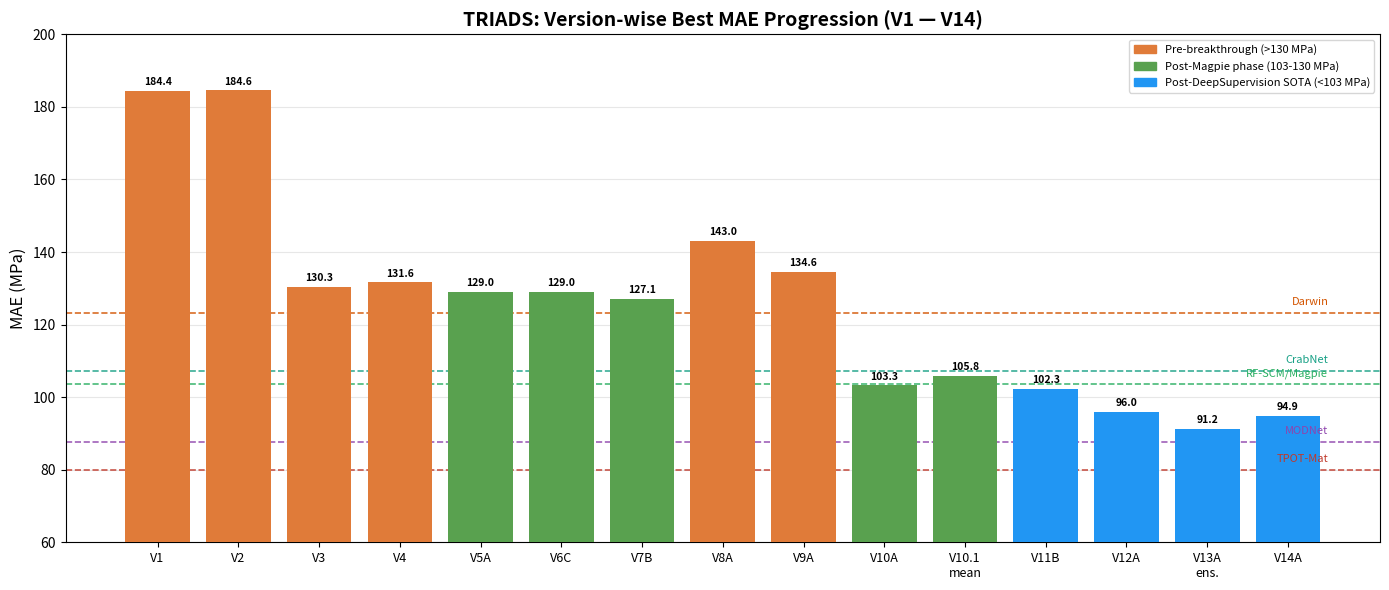

Here is the Python script that generated this plot: (Note: this script raises an exception after producing the figure.)

import json, os
import matplotlib
matplotlib.use('Agg')
import matplotlib.pyplot as plt
import matplotlib.patches as mpatches
import numpy as np

imgs_dir = r'e:\Coding\TRM Material Science\matbench_steels\Research\Images'

# ============================================================
# FIGURE 1: Version progression MAE
# ============================================================
versions = ['V1','V2','V3','V4','V5A','V6C','V7B','V8A','V9A','V10A','V10.1\nmean','V11B','V12A','V13A\nens.','V14A']
maes     = [184.38, 184.57, 130.33, 131.63, 128.98, 129.04, 127.08, 143.03, 134.59, 103.28, 105.85, 102.30, 95.99, 91.20, 94.94]
colors = []
for m in maes:
    if m > 130: colors.append('#e07b39')
    elif m > 103: colors.append('#59a14f')
    else: colors.append('#2196F3')

baselines = {'TPOT-Mat': 79.95, 'MODNet': 87.76, 'RF-SCM/Magpie': 103.51, 'CrabNet': 107.31, 'Darwin': 123.29}
bline_colors = {'TPOT-Mat':'#c0392b','MODNet':'#8e44ad','RF-SCM/Magpie':'#27ae60','CrabNet':'#16a085','Darwin':'#d35400'}

fig, ax = plt.subplots(figsize=(14, 6))
x = np.arange(len(versions))
bars = ax.bar(x, maes, color=colors, zorder=3)

for bl, val in baselines.items():
    ax.axhline(val, linestyle='--', linewidth=1.2, color=bline_colors[bl], alpha=0.85, zorder=2)
    ax.text(len(versions)-0.5, val+1.5, bl, fontsize=8, color=bline_colors[bl], ha='right', va='bottom')

for bar, mae in zip(bars, maes):
    ax.text(bar.get_x()+bar.get_width()/2, bar.get_height()+1, f'{mae:.1f}', ha='center', va='bottom', fontsize=7.5, fontweight='bold')

ax.set_xticks(x)
ax.set_xticklabels(versions, fontsize=9)
ax.set_ylabel('MAE (MPa)', fontsize=12)
ax.set_title('TRIADS: Version-wise Best MAE Progression (V1 — V14)', fontsize=14, fontweight='bold')
ax.set_ylim(60, 200)
ax.grid(axis='y', alpha=0.3, zorder=0)

patch_pre = mpatches.Patch(color='#e07b39', label='Pre-breakthrough (>130 MPa)')
patch_mid = mpatches.Patch(color='#59a14f', label='Post-Magpie phase (103-130 MPa)')
patch_sota = mpatches.Patch(color='#2196F3', label='Post-DeepSupervision SOTA (<103 MPa)')
ax.legend(handles=[patch_pre, patch_mid, patch_sota], fontsize=8, loc='upper right')

plt.tight_layout()
plt.savefig(os.path.join(imgs_dir, 'version_progression_mae.png'), dpi=150, bbox_inches='tight')
plt.close()
print('version_progression_mae.png done')

# ============================================================
# FIGURE 2: Fold heatmap for key models
# ============================================================
models = ['V7B\n(16s,noDS)', 'V9A\n(20s,noDS)', 'V10A\n(20s,DS)', 'V11B\n(scaled+DS)', 'V12A\n(exp+DS)', 'V13A\n(ens.)', 'V14A\n(mega)']
fold_data = np.array([
    [124.56, 153.03, 104.59, 143.42, 109.78],
    [116.32, 146.07, 142.55, 136.70, 131.31],
    [118.67,  95.32,  91.57, 112.65,  98.23],
    [118.82, 101.79,  95.60,  99.82,  95.48],
    [114.71,  82.75,  97.48,  94.07,  90.95],
    [114.32,  81.46,  80.55,  90.49,  89.18],
    [122.25,  82.77,  85.37,  94.27,  90.04],
])
means = fold_data.mean(axis=1)

fig, (ax1, ax2) = plt.subplots(1, 2, figsize=(14, 5), gridspec_kw={'width_ratios':[3,1]})

im = ax1.imshow(fold_data, cmap='RdYlGn_r', vmin=75, vmax=175, aspect='auto')
ax1.set_xticks(range(5))
ax1.set_xticklabels([f'Fold {i+1}' for i in range(5)], fontsize=10)
ax1.set_yticks(range(len(models)))
ax1.set_yticklabels(models, fontsize=9)
ax1.set_title('Per-Fold MAE Heatmap (MPa) — Key TRIADS Models', fontsize=12, fontweight='bold')
for i in range(len(models)):
    for j in range(5):
        val = fold_data[i,j]
        col = 'white' if val > 140 else 'black'
        ax1.text(j, i, f'{val:.1f}', ha='center', va='center', fontsize=8, color=col, fontweight='bold')
plt.colorbar(im, ax=ax1, label='MAE (MPa)')

colors_bar = ['#e07b39' if m > 130 else '#59a14f' if m > 103 else '#2196F3' for m in means[::-1]]
ax2.barh(range(len(models)), means[::-1], color=colors_bar)
ax2.set_yticks(range(len(models)))
ax2.set_yticklabels(models[::-1], fontsize=9)
ax2.set_xlabel('Mean MAE (MPa)', fontsize=10)
ax2.set_title('Mean MAE', fontsize=11, fontweight='bold')
ax2.axvline(103.51, linestyle='--', color='#27ae60', linewidth=1.2, label='RF-SCM')
ax2.axvline(87.76, linestyle='--', color='#8e44ad', linewidth=1.2, label='MODNet')
ax2.legend(fontsize=8)
for i, m in enumerate(means[::-1]):
    ax2.text(m+0.5, i, f'{m:.1f}', va='center', fontsize=8, fontweight='bold')

plt.tight_layout()
plt.savefig(os.path.join(imgs_dir, 'fold_heatmap_key_models.png'), dpi=150, bbox_inches='tight')
plt.close()
print('fold_heatmap_key_models.png done')

# ============================================================
# FIGURE 3: V10 convergence + halting stats
# ============================================================
conv = [1306.01, 1191.57, 1077.12, 962.67, 848.22, 733.77, 619.33, 504.90, 391.67, 293.57, 220.94, 177.79, 150.90, 129.97, 117.02, 114.53, 111.84, 108.00, 104.88, 103.29]
steps = list(range(1, 21))

halt_folds = {
    'Fold 1': (20.0, 0.0),
    'Fold 2': (15.94, 82.5),
    'Fold 3': (14.50, 95.2),
    'Fold 4': (14.94, 90.3),
    'Fold 5': (14.48, 91.9),
}

fig, (ax1, ax2) = plt.subplots(1, 2, figsize=(13, 5))

ax1.plot(steps, conv, 'o-', color='#2196F3', linewidth=2.5, markersize=6, label='V10A Fixed-20 DS')
ax1.axhline(103.51, linestyle='--', color='#27ae60', linewidth=1.5, label='RF-SCM/Magpie (103.51)')
ax1.axhline(107.31, linestyle='--', color='#16a085', linewidth=1.5, label='CrabNet (107.31)')
ax1.axhline(123.29, linestyle='--', color='#d35400', linewidth=1.5, label='Darwin (123.29)')
ax1.set_xlabel('Recursion Step', fontsize=12)
ax1.set_ylabel('Aggregate MAE (MPa)', fontsize=12)
ax1.set_title('V10A Deep-Supervised Convergence\nacross 20 Recursion Steps', fontsize=11, fontweight='bold')
ax1.legend(fontsize=8)
ax1.grid(alpha=0.3)

fold_names = list(halt_folds.keys())
avg_steps = [v[0] for v in halt_folds.values()]
pct_early = [v[1] for v in halt_folds.values()]

x2 = np.arange(len(fold_names))
w = 0.35
b1 = ax2.bar(x2 - w/2, avg_steps, w, label='Avg halt step', color='#2196F3', alpha=0.8)
ax3 = ax2.twinx()
b2 = ax3.bar(x2 + w/2, pct_early, w, label='% early halt', color='#FF9800', alpha=0.8)
ax2.axhline(16, linestyle='--', color='gray', linewidth=1, label='V7B depth (16)')
ax2.set_xticks(x2)
ax2.set_xticklabels(fold_names, fontsize=9)
ax2.set_ylabel('Avg Halt Step', fontsize=11)
ax3.set_ylabel('% Samples Halted Early', fontsize=11)
ax2.set_title('V10B Adaptive Halting\nBehavior by Fold', fontsize=11, fontweight='bold')
ax2.legend(fontsize=8, loc='upper left')
ax2.grid(axis='y', alpha=0.3)

plt.tight_layout()
plt.savefig(os.path.join(imgs_dir, 'v10_halting_stats.png'), dpi=150, bbox_inches='tight')
plt.close()
print('v10_halting_stats.png done')

# ============================================================
# FIGURE 4: V13 per-seed variance
# ============================================================
seeds = ['Seed 42', 'Seed 123', 'Seed 7', 'Seed 0', 'Seed 99']
per_seed_v13a = [98.72, 96.77, 98.76, 102.55, 102.11]
ensemble_mae = 91.20

fig, ax = plt.subplots(figsize=(10, 5))
x4 = np.arange(len(seeds))
bars4 = ax.bar(x4, per_seed_v13a, color='#4e79a7', alpha=0.85, width=0.55, label='Single-seed MAE')
ax.axhline(ensemble_mae, linestyle='-', color='#c0392b', linewidth=2.5, label=f'5-Seed Ensemble = {ensemble_mae} MPa')
ax.axhline(95.99, linestyle='--', color='#27ae60', linewidth=1.5, label='V12A Best Single (95.99)')
ax.axhline(87.76, linestyle='--', color='#8e44ad', linewidth=1.5, label='MODNet (87.76)')
ax.set_xticks(x4)
ax.set_xticklabels(seeds, fontsize=11)
ax.set_ylabel('MAE (MPa)', fontsize=12)
ax.set_title('V13A: Per-Seed MAE vs 5-Seed Ensemble\nVariance Reduction = 5.57 MPa', fontsize=12, fontweight='bold')
for bar, val in zip(bars4, per_seed_v13a):
    ax.text(bar.get_x()+bar.get_width()/2, bar.get_height()+0.3, f'{val:.2f}', ha='center', va='bottom', fontsize=10, fontweight='bold')
ax.set_ylim(80, 110)
ax.legend(fontsize=9, loc='upper right')
ax.grid(axis='y', alpha=0.3)
plt.tight_layout()
plt.savefig(os.path.join(imgs_dir, 'v13_seed_variance.png'), dpi=150, bbox_inches='tight')
plt.close()
print('v13_seed_variance.png done')

# ============================================================
# FIGURE 5: V1 MLP recursion convergence
# ============================================================
mlp_conv = [1403.69, 1362.70, 1293.91, 1205.98, 1110.42, 1012.79, 914.53, 816.01, 717.35, 618.60, 524.07, 433.27, 346.30, 269.35, 208.13, 184.38]
trans_conv = [583.93, 583.63, 583.57, 583.56, 583.55, 583.55, 583.55, 583.55, 583.55, 583.55, 583.55, 583.55, 583.55, 583.55, 583.55, 583.55]
steps16 = list(range(1, 17))

fig, ax = plt.subplots(figsize=(9, 5))
ax.plot(steps16, mlp_conv, 'o-', color='#2196F3', linewidth=2.5, markersize=7, label='MLP-TRM-100K-h64 (Best MLP)')
ax.plot(steps16, trans_conv, 's--', color='#e74c3c', linewidth=2, markersize=6, label='Trans-TRM-h128 (all 3 configs identical)')
ax.axhline(229.74, linestyle=':', color='gray', linewidth=1.5, label='Dummy baseline (229.7)')
ax.set_xlabel('Recursion Step', fontsize=12)
ax.set_ylabel('Mean MAE (MPa)', fontsize=12)
ax.set_title('V1: Recursive Convergence — Each Step Refines the Prediction\n(Direct Empirical Evidence for the TRM Mechanism)', fontsize=11, fontweight='bold')
ax.legend(fontsize=10)
ax.grid(alpha=0.3)
plt.tight_layout()
plt.savefig(os.path.join(imgs_dir, 'v1_recursive_convergence.png'), dpi=150, bbox_inches='tight')
plt.close()
print('v1_recursive_convergence.png done')

print('All 5 figures generated successfully!')
